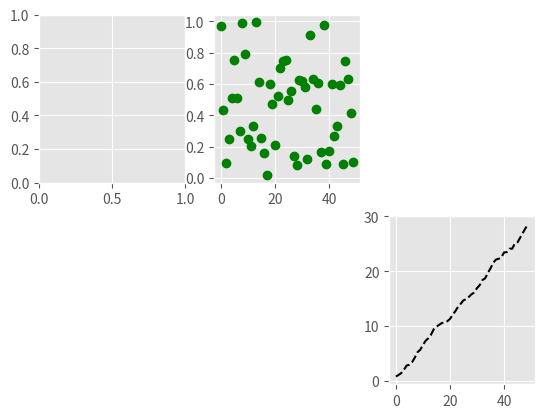

Python code for this plot:
import pandas as pd
import numpy as np
import matplotlib.pyplot as plt
plt.style.use('ggplot')

my_first_figure = plt.figure("My First Figure")

subplot_1 = my_first_figure.add_subplot(2, 3, 1)
subplot_6 = my_first_figure.add_subplot(2, 3, 6)

plt.plot(np.random.rand(50).cumsum(), 'k--')
plt.show()

subplot_2 = my_first_figure.add_subplot(2, 3, 2)
plt.plot(np.random.rand(50), 'go')

subplot_6

plt.show()